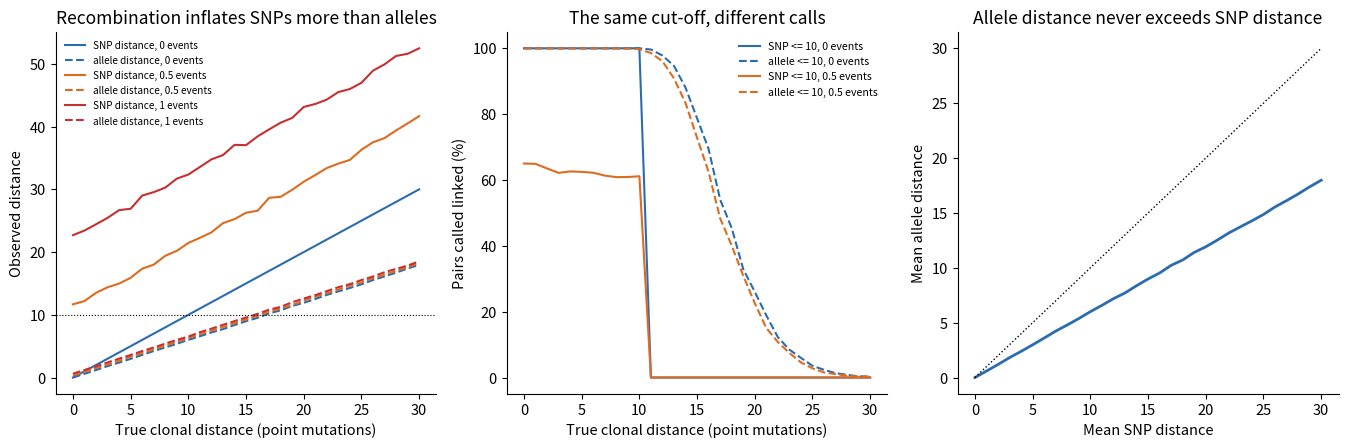

This figure's Python source: (Note: this script raises an exception after producing the figure.)
"""
Chapter 4, Hands-on 3 - SNP distance against allele distance, and what recombination does to each.
A pair of isolates is simulated on a Listeria-sized core genome (2.86 Mb aligned, as in the real Pathogen Detection data of Hands-on 4) with a cgMLST scheme of 1,700 loci. Of the SNPs, a fraction (0.6) fall in scheme loci;
the SNP distance counts all of them, the allele distance counts the loci in which at least one SNP fell. Clonal divergence is d point mutations. Recombination adds events, Poisson(lambda) per pair, each placing 5-40 SNPs in
one locus (or in non-locus sequence). Pairs are called 'linked' when the distance is at most 10 under each rule. Output: table_snp_vs_allele.csv, table_snp_allele_calls.csv, Figure 3.
"""
import numpy as np, pandas as pd
import matplotlib; matplotlib.use("Agg")
import matplotlib.pyplot as plt
plt.rcParams.update({"font.size": 10.5, "axes.spines.top": False, "axes.spines.right": False})
rng = np.random.default_rng(4); NL, PL, N = 1700, 0.6, 3000

def pair(d, lam):
    loci = set(); snps = 0
    for _ in range(d):
        snps += 1
        if rng.random() < PL: loci.add(int(rng.integers(NL)))
    for _ in range(rng.poisson(lam)):
        m = int(rng.integers(5, 41)); snps += m
        if rng.random() < PL: loci.add(int(rng.integers(NL)))                                   # all m SNPs of the event fall in one locus: one allele change
    return snps, len(loci)

rows = []
for lam in (0.0, 0.25, 0.5, 1.0):
    for d in range(0, 31, 1):
        s, a = zip(*[pair(d, lam) for _ in range(N)]); s, a = np.array(s), np.array(a); rows.append(dict(lam=lam, true_clonal_distance=d, mean_snp=s.mean(), mean_allele=a.mean(), snp_le10=(s <= 10).mean() * 100, allele_le10=(a <= 10).mean() * 100, snp_le5=(s <= 5).mean() * 100, allele_le5=(a <= 5).mean() * 100))
R = pd.DataFrame(rows); R.round(3).to_csv("table_snp_vs_allele.csv", index=False)
for lam in (0.0, 0.5): x = R[R.lam == lam]; print(f"lambda {lam}: mean SNP / mean allele distance at true d = 5, 10, 20, 30:", [(round(x.mean_snp[x.true_clonal_distance == d].iloc[0], 1), round(x.mean_allele[x.true_clonal_distance == d].iloc[0], 1)) for d in (5, 10, 20, 30)])
sc = []
for lam in (0.0, 0.25, 0.5, 1.0):
    x = R[R.lam == lam].set_index("true_clonal_distance")
    sc.append(dict(lam=lam, snp_rule_linked_d5=x.snp_le10[5], allele_rule_linked_d5=x.allele_le10[5], snp_rule_linked_d8=x.snp_le10[8], allele_rule_linked_d8=x.allele_le10[8], snp_rule_linked_d15=x.snp_le10[15], allele_rule_linked_d15=x.allele_le10[15], snp_rule_linked_d20=x.snp_le10[20], allele_rule_linked_d20=x.allele_le10[20]))
C = pd.DataFrame(sc); C.round(1).assign(lam=C.lam).to_csv("table_snp_allele_calls.csv", index=False)       # keep λ exact: round(1) turned 0.25 into 0.2; print("percent of pairs called linked (distance <= 10) by true clonal distance d:"); print(C.round(1).to_string(index=False))
d_equal = R[(R.lam == 0.0)].assign(ratio=lambda t: t.mean_allele / t.mean_snp.replace(0, np.nan)); print(f"without recombination the allele distance is {d_equal.ratio.dropna().mean():.2f} of the SNP distance on average (the share of SNPs in loci is {PL})")
fig, ax = plt.subplots(1, 3, figsize=(13.6, 4.6)); cols = {0.0: "#2b6cb0", 0.5: "#dd6b20", 1.0: "#c53030"}
for lam, c in cols.items(): x = R[R.lam == lam]; ax[0].plot(x.true_clonal_distance, x.mean_snp, "-", color=c, label=f"SNP distance, {lam:g} events"); ax[0].plot(x.true_clonal_distance, x.mean_allele, "--", color=c, label=f"allele distance, {lam:g} events")
ax[0].axhline(10, color="black", lw=0.8, ls=":"); ax[0].set(xlabel="True clonal distance (point mutations)", ylabel="Observed distance", title="Recombination inflates SNPs more than alleles"); ax[0].legend(frameon=False, fontsize=7.2, loc="upper left")
for lam, c in [(0.0, "#2b6cb0"), (0.5, "#dd6b20")]: x = R[R.lam == lam]; ax[1].plot(x.true_clonal_distance, x.snp_le10, "-", color=c, label=f"SNP <= 10, {lam:g} events"); ax[1].plot(x.true_clonal_distance, x.allele_le10, "--", color=c, label=f"allele <= 10, {lam:g} events")
ax[1].set(xlabel="True clonal distance (point mutations)", ylabel="Pairs called linked (%)", title="The same cut-off, different calls"); ax[1].legend(frameon=False, fontsize=7.6)
x = R[R.lam == 0.0]; ax[2].plot(x.mean_snp, x.mean_allele, color="#2b6cb0", lw=2); ax[2].plot([0, 30], [0, 30], color="black", ls=":", lw=1); ax[2].set(xlabel="Mean SNP distance", ylabel="Mean allele distance", title="Allele distance never exceeds SNP distance")
fig.tight_layout(); fig.savefig("figs4/fig3_snp_vs_allele.png", dpi=200); plt.close(fig); print("figure written")
